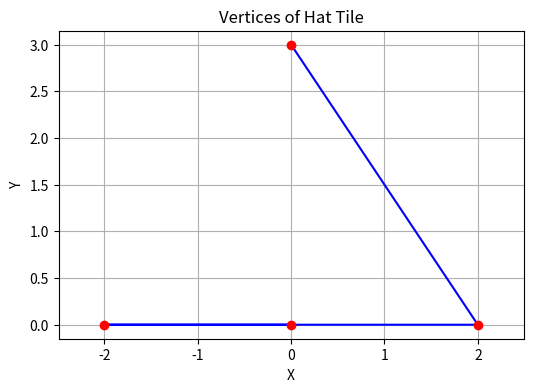

Python code for this plot:
import numpy as np
import matplotlib.pyplot as plt

def hat_tile_vertices(base_length, height):
    """
    Function to compute the positions of vertices of a hat tile.

    Args:
    - base_length: Length of the base of the hat tile.
    - height: Height of the hat tile (distance from the top vertex to the base).

    Returns:
    - Array of vertex positions (2D coordinates).
    """
    # Top vertex (origin)
    top_vertex = np.array([0.0, 0.0])

    # Bottom vertices of the triangle
    bottom_left_vertex = np.array([-base_length / 2, 0.0])
    bottom_right_vertex = np.array([base_length / 2, 0.0])

    # Apex vertex (top of the hat)
    apex_vertex = np.array([0.0, height])

    return np.array([top_vertex, bottom_left_vertex, bottom_right_vertex, apex_vertex])

# Define parameters for the hat tile
base_length = 4.0
height = 3.0

# Compute vertex positions
vertices = hat_tile_vertices(base_length, height)

# Plot the hat tile
plt.figure(figsize=(6, 4))
plt.plot(vertices[:, 0], vertices[:, 1], 'b-')
plt.plot(vertices[:, 0], vertices[:, 1], 'ro')
plt.title('Vertices of Hat Tile')
plt.xlabel('X')
plt.ylabel('Y')
plt.axis('equal')
plt.grid(True)
plt.show()
